Run: headless pygame with SDL's dummy video driver; simulated clock (each Clock.tick advances the game by its frame time, no real sleeping); random seed 0; keys injected as events and as key.get_pressed() state; no mouse input.
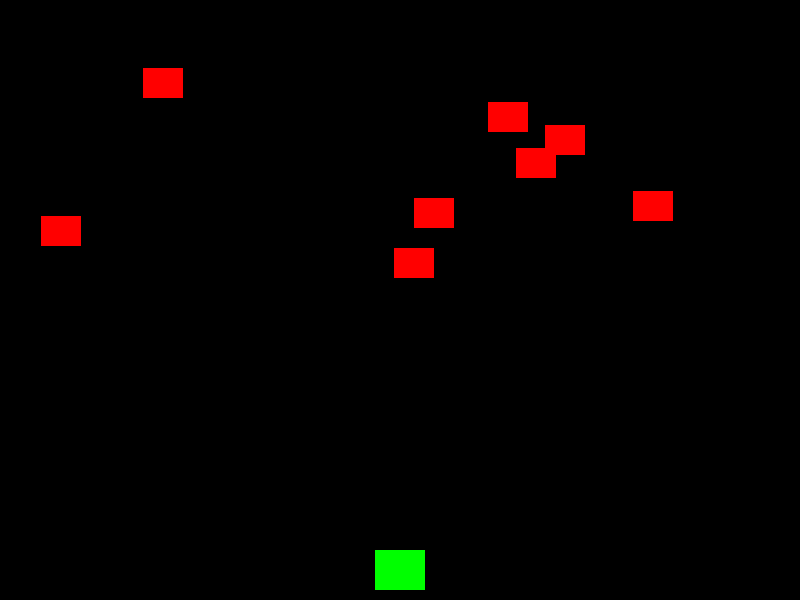
Frame 1 of 4 · flips 1–60 · no input
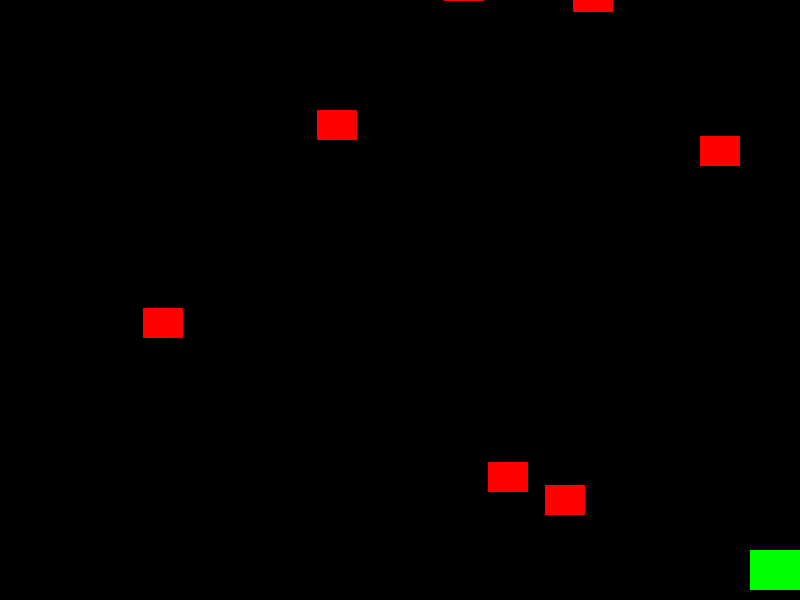
Frame 2 of 4 · flips 61–180 · tapped SPACE, RETURN · held RIGHT (→), D
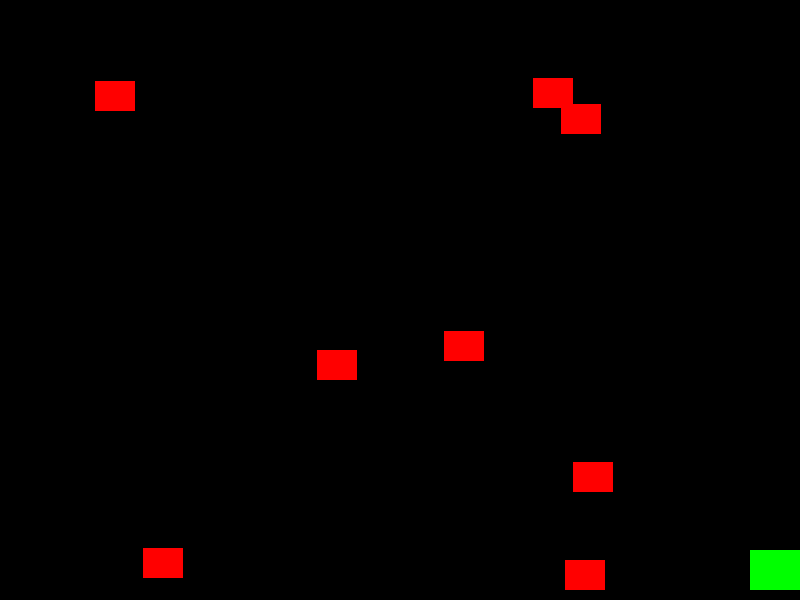
Frame 3 of 4 · flips 181–300 · held DOWN (↓), S
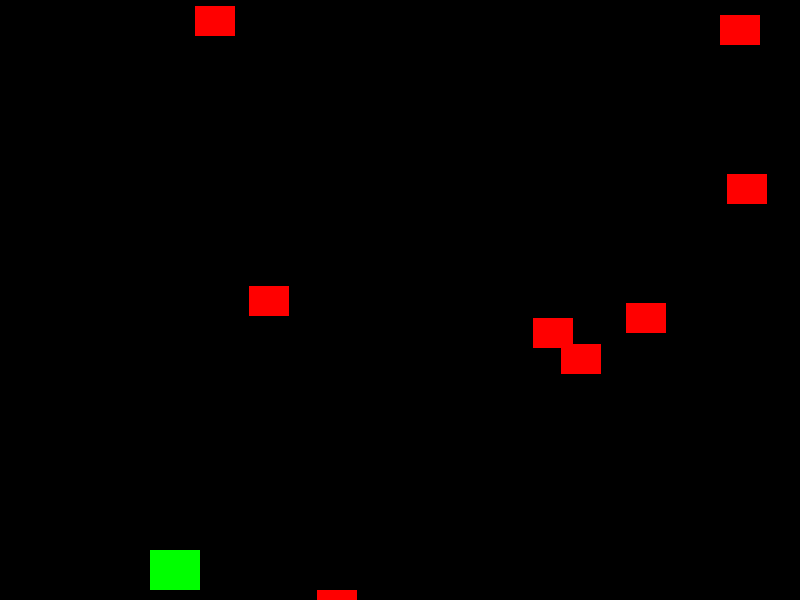
Frame 4 of 4 · flips 301–420 · held LEFT (←), A, UP (↑), W

The pygame program that drew these frames:

import pygame
import random

# Inisialisasi pygame
pygame.init()

# Ukuran layar
WIDTH, HEIGHT = 800, 600
screen = pygame.display.set_mode((WIDTH, HEIGHT))
pygame.display.set_caption("2D Shooter Game")

# Warna
WHITE = (255, 255, 255)
BLACK = (0, 0, 0)

# Clock
clock = pygame.time.Clock()
FPS = 60

# Load asset sederhana
player_img = pygame.Surface((50, 40))
player_img.fill((0, 255, 0))

bullet_img = pygame.Surface((5, 10))
bullet_img.fill((255, 255, 0))

enemy_img = pygame.Surface((40, 30))
enemy_img.fill((255, 0, 0))

# Class Player
class Player(pygame.sprite.Sprite):
    def __init__(self):
        super().__init__()
        self.image = player_img
        self.rect = self.image.get_rect()
        self.rect.centerx = WIDTH // 2
        self.rect.bottom = HEIGHT - 10
        self.speed = 5

    def update(self):
        keys = pygame.key.get_pressed()
        if keys[pygame.K_LEFT]:
            self.rect.x -= self.speed
        if keys[pygame.K_RIGHT]:
            self.rect.x += self.speed
        self.rect.x = max(0, min(WIDTH - self.rect.width, self.rect.x))

    def shoot(self):
        bullet = Bullet(self.rect.centerx, self.rect.top)
        all_sprites.add(bullet)
        bullets.add(bullet)

# Class Bullet
class Bullet(pygame.sprite.Sprite):
    def __init__(self, x, y):
        super().__init__()
        self.image = bullet_img
        self.rect = self.image.get_rect()
        self.rect.centerx = x
        self.rect.bottom = y
        self.speedy = -10

    def update(self):
        self.rect.y += self.speedy
        if self.rect.bottom < 0:
            self.kill()

# Class Enemy
class Enemy(pygame.sprite.Sprite):
    def __init__(self):
        super().__init__()
        self.image = enemy_img
        self.rect = self.image.get_rect()
        self.rect.x = random.randint(0, WIDTH - self.rect.width)
        self.rect.y = random.randint(-100, -40)
        self.speedy = random.randint(2, 5)

    def update(self):
        self.rect.y += self.speedy
        if self.rect.top > HEIGHT:
            self.rect.x = random.randint(0, WIDTH - self.rect.width)
            self.rect.y = random.randint(-100, -40)
            self.speedy = random.randint(2, 5)

# Setup grup sprite
all_sprites = pygame.sprite.Group()
enemies = pygame.sprite.Group()
bullets = pygame.sprite.Group()

player = Player()
all_sprites.add(player)

# Tambah musuh awal
for _ in range(8):
    enemy = Enemy()
    all_sprites.add(enemy)
    enemies.add(enemy)

# Game Loop
running = True
while running:
    clock.tick(FPS)

    # Input
    for event in pygame.event.get():
        if event.type == pygame.QUIT:
            running = False

        # Menembak
        if event.type == pygame.KEYDOWN:
            if event.key == pygame.K_SPACE:
                player.shoot()

    # Update
    all_sprites.update()

    # Cek tabrakan peluru dan musuh
    hits = pygame.sprite.groupcollide(enemies, bullets, True, True)
    for hit in hits:
        enemy = Enemy()
        all_sprites.add(enemy)
        enemies.add(enemy)

    # Gambar
    screen.fill(BLACK)
    all_sprites.draw(screen)
    pygame.display.flip()

pygame.quit()
